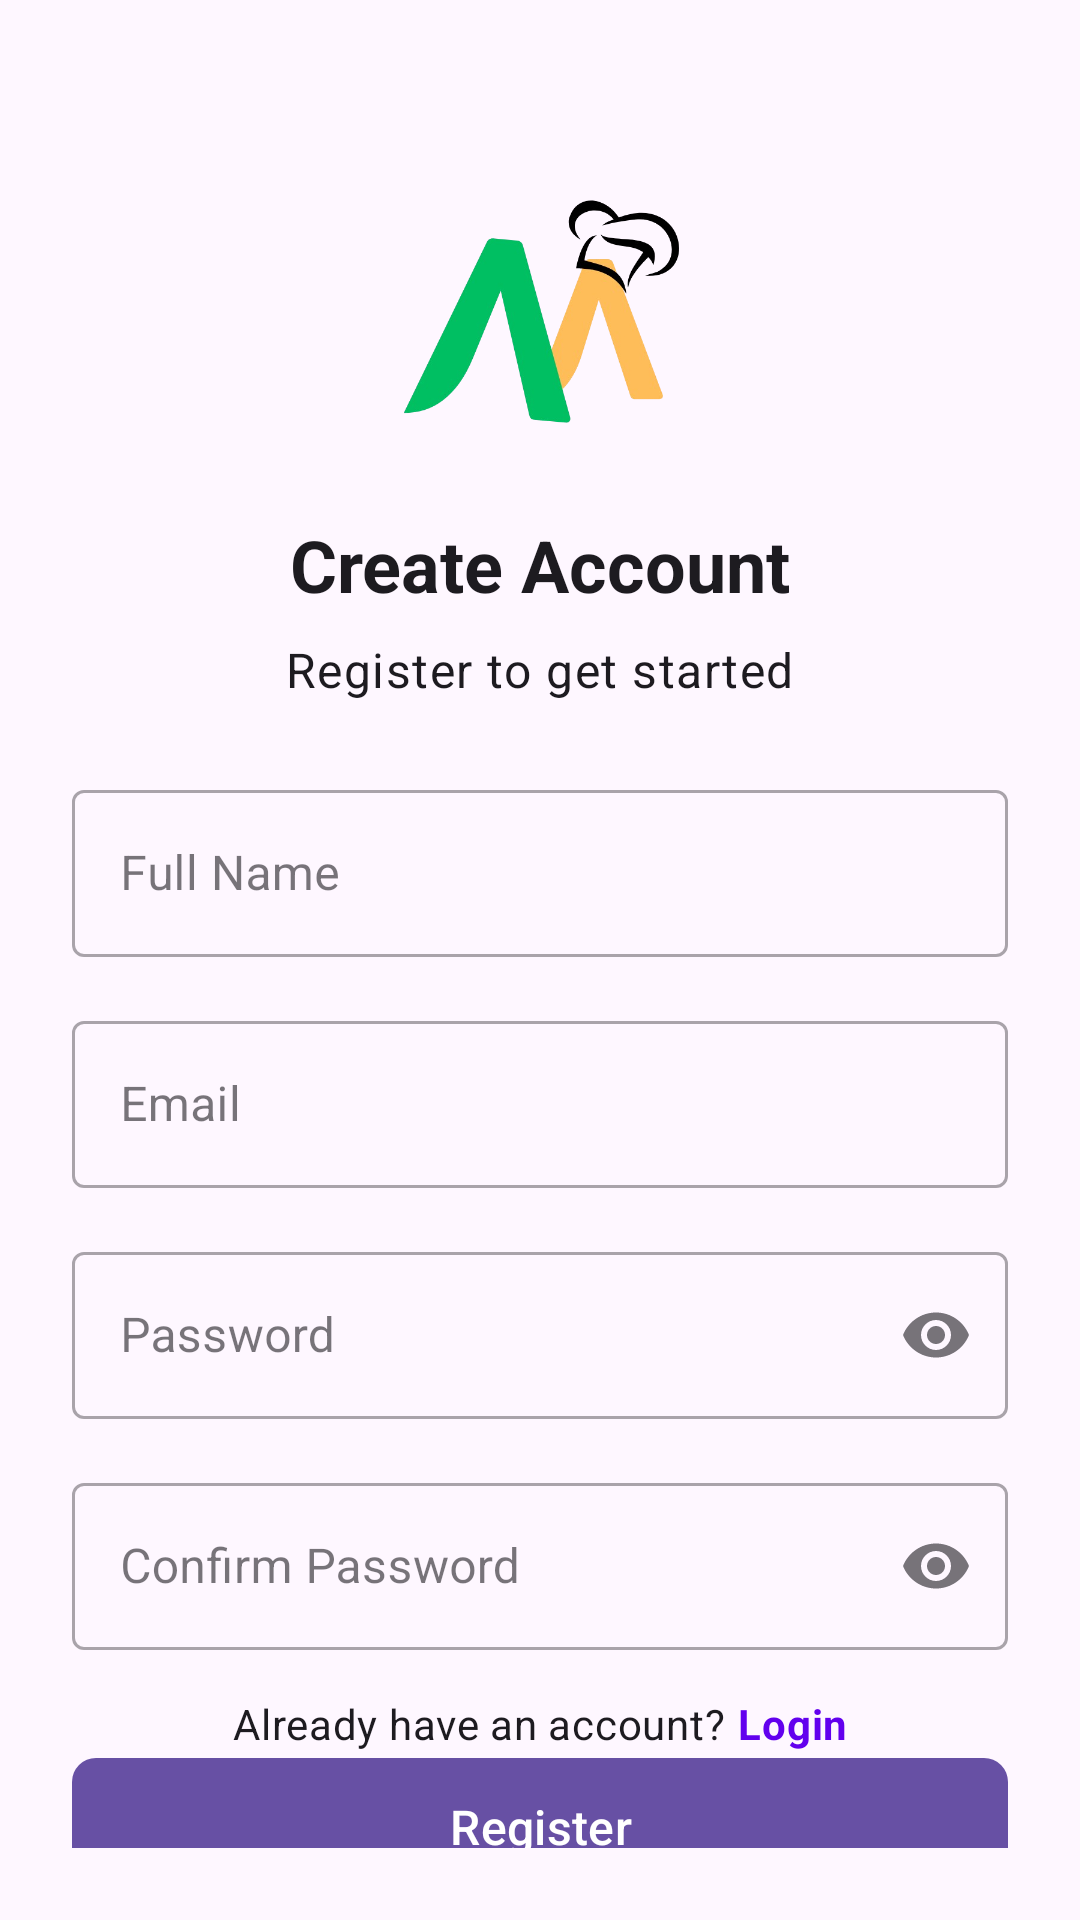

Reconstruct the res/layout file that produces this screen, plus the resources it refers to.
<!-- AndroidManifest.xml: application theme Theme.MealMate -->
<!-- res/layout/activity_register.xml -->
<?xml version="1.0" encoding="utf-8"?>
<androidx.constraintlayout.widget.ConstraintLayout xmlns:android="http://schemas.android.com/apk/res/android"
    xmlns:app="http://schemas.android.com/apk/res-auto"
    xmlns:tools="http://schemas.android.com/tools"
    android:layout_width="match_parent"
    android:layout_height="match_parent"
    android:padding="24dp"
    tools:context=".ui.activities.RegisterActivity">

    <ImageView
        android:id="@+id/ivLogo"
        android:layout_width="100dp"
        android:layout_height="100dp"
        android:layout_marginTop="32dp"
        android:src="@drawable/mealmate"
        app:layout_constraintEnd_toEndOf="parent"
        app:layout_constraintStart_toStartOf="parent"
        app:layout_constraintTop_toTopOf="parent"
        android:contentDescription="@string/app_logo" />

    <TextView
        android:id="@+id/tvCreateAccount"
        android:layout_width="wrap_content"
        android:layout_height="wrap_content"
        android:layout_marginTop="16dp"
        android:text="@string/create_account"
        android:textAppearance="@style/TextAppearance.MaterialComponents.Headline5"
        android:textStyle="bold"
        app:layout_constraintEnd_toEndOf="parent"
        app:layout_constraintStart_toStartOf="parent"
        app:layout_constraintTop_toBottomOf="@+id/ivLogo" />

    <TextView
        android:id="@+id/tvRegisterPrompt"
        android:layout_width="wrap_content"
        android:layout_height="wrap_content"
        android:layout_marginTop="8dp"
        android:text="@string/register_to_get_started"
        android:textAppearance="@style/TextAppearance.MaterialComponents.Body1"
        app:layout_constraintEnd_toEndOf="parent"
        app:layout_constraintStart_toStartOf="parent"
        app:layout_constraintTop_toBottomOf="@+id/tvCreateAccount" />

    <com.google.android.material.textfield.TextInputLayout
        android:id="@+id/tilName"
        style="@style/Widget.MaterialComponents.TextInputLayout.OutlinedBox"
        android:layout_width="match_parent"
        android:layout_height="wrap_content"
        android:layout_marginTop="24dp"
        android:hint="@string/full_name"
        app:layout_constraintEnd_toEndOf="parent"
        app:layout_constraintStart_toStartOf="parent"
        app:layout_constraintTop_toBottomOf="@+id/tvRegisterPrompt">

        <com.google.android.material.textfield.TextInputEditText
            android:id="@+id/etName"
            android:layout_width="match_parent"
            android:layout_height="wrap_content"
            android:inputType="textPersonName" />
    </com.google.android.material.textfield.TextInputLayout>

    <com.google.android.material.textfield.TextInputLayout
        android:id="@+id/tilEmail"
        style="@style/Widget.MaterialComponents.TextInputLayout.OutlinedBox"
        android:layout_width="match_parent"
        android:layout_height="wrap_content"
        android:layout_marginTop="16dp"
        android:hint="@string/email"
        app:layout_constraintEnd_toEndOf="parent"
        app:layout_constraintStart_toStartOf="parent"
        app:layout_constraintTop_toBottomOf="@+id/tilName">

        <com.google.android.material.textfield.TextInputEditText
            android:id="@+id/etEmail"
            android:layout_width="match_parent"
            android:layout_height="wrap_content"
            android:inputType="textEmailAddress" />
    </com.google.android.material.textfield.TextInputLayout>

    <com.google.android.material.textfield.TextInputLayout
        android:id="@+id/tilPassword"
        style="@style/Widget.MaterialComponents.TextInputLayout.OutlinedBox"
        android:layout_width="match_parent"
        android:layout_height="wrap_content"
        android:layout_marginTop="16dp"
        android:hint="@string/password"
        app:endIconMode="password_toggle"
        app:layout_constraintEnd_toEndOf="parent"
        app:layout_constraintStart_toStartOf="parent"
        app:layout_constraintTop_toBottomOf="@+id/tilEmail">

        <com.google.android.material.textfield.TextInputEditText
            android:id="@+id/etPassword"
            android:layout_width="match_parent"
            android:layout_height="wrap_content"
            android:inputType="textPassword" />
    </com.google.android.material.textfield.TextInputLayout>

    <com.google.android.material.textfield.TextInputLayout
        android:id="@+id/tilConfirmPassword"
        style="@style/Widget.MaterialComponents.TextInputLayout.OutlinedBox"
        android:layout_width="match_parent"
        android:layout_height="wrap_content"
        android:layout_marginTop="16dp"
        android:hint="@string/confirm_password"
        app:endIconMode="password_toggle"
        app:layout_constraintEnd_toEndOf="parent"
        app:layout_constraintStart_toStartOf="parent"
        app:layout_constraintTop_toBottomOf="@+id/tilPassword">

        <com.google.android.material.textfield.TextInputEditText
            android:id="@+id/etConfirmPassword"
            android:layout_width="match_parent"
            android:layout_height="wrap_content"
            android:inputType="textPassword" />
    </com.google.android.material.textfield.TextInputLayout>

    <com.google.android.material.button.MaterialButton
        android:id="@+id/btnRegister"
        android:layout_width="match_parent"
        android:layout_height="wrap_content"
        android:layout_marginTop="32dp"
        android:paddingVertical="12dp"
        android:text="@string/register"
        android:textSize="16sp"
        app:cornerRadius="8dp"
        app:layout_constraintEnd_toEndOf="parent"
        app:layout_constraintStart_toStartOf="parent"
        app:layout_constraintTop_toBottomOf="@+id/tilConfirmPassword" />
    <ProgressBar
        android:id="@+id/loadingindicator"
        android:layout_width="wrap_content"
        android:layout_height="wrap_content"
        android:layout_marginTop="16dp"
        android:visibility="gone"
        app:layout_constraintEnd_toEndOf="parent"
        app:layout_constraintStart_toStartOf="parent"
        app:layout_constraintTop_toBottomOf="@+id/btnRegister" />

    <LinearLayout
        android:layout_width="wrap_content"
        android:layout_height="wrap_content"
        android:layout_marginBottom="32dp"
        android:orientation="horizontal"
        app:layout_constraintBottom_toBottomOf="parent"
        app:layout_constraintEnd_toEndOf="parent"
        app:layout_constraintStart_toStartOf="parent">

        <TextView
            android:layout_width="wrap_content"
            android:layout_height="wrap_content"
            android:text="@string/already_have_an_account"
            android:textAppearance="@style/TextAppearance.MaterialComponents.Body2" />

        <TextView
            android:id="@+id/tvLogin"
            android:layout_width="wrap_content"
            android:layout_height="wrap_content"
            android:layout_marginStart="4dp"
            android:text="@string/login"
            android:textAppearance="@style/TextAppearance.MaterialComponents.Body2"
            android:textColor="@color/colorPrimary"
            android:textStyle="bold" />
    </LinearLayout>

</androidx.constraintlayout.widget.ConstraintLayout>
<!-- resources referenced by this layout -->
<resources>
  <color name="colorPrimary">#6200EE</color>
  <!-- drawable mealmate: png bitmap (drawable, 79653 bytes) -->
  <string name="already_have_an_account">Already have an account?</string>
  <string name="app_logo">MealMate Logo</string>
  <string name="confirm_password">Confirm Password</string>
  <string name="create_account">Create Account</string>
  <string name="email">Email</string>
  <string name="full_name">Full Name</string>
  <string name="login">Login</string>
  <string name="password">Password</string>
  <string name="register">Register</string>
  <string name="register_to_get_started">Register to get started</string>
  <style name="Theme.MealMate" parent="Base.Theme.MealMate" />
  <style name="Base.Theme.MealMate" parent="Theme.Material3.DayNight.NoActionBar">
          
          
      </style>
</resources>
